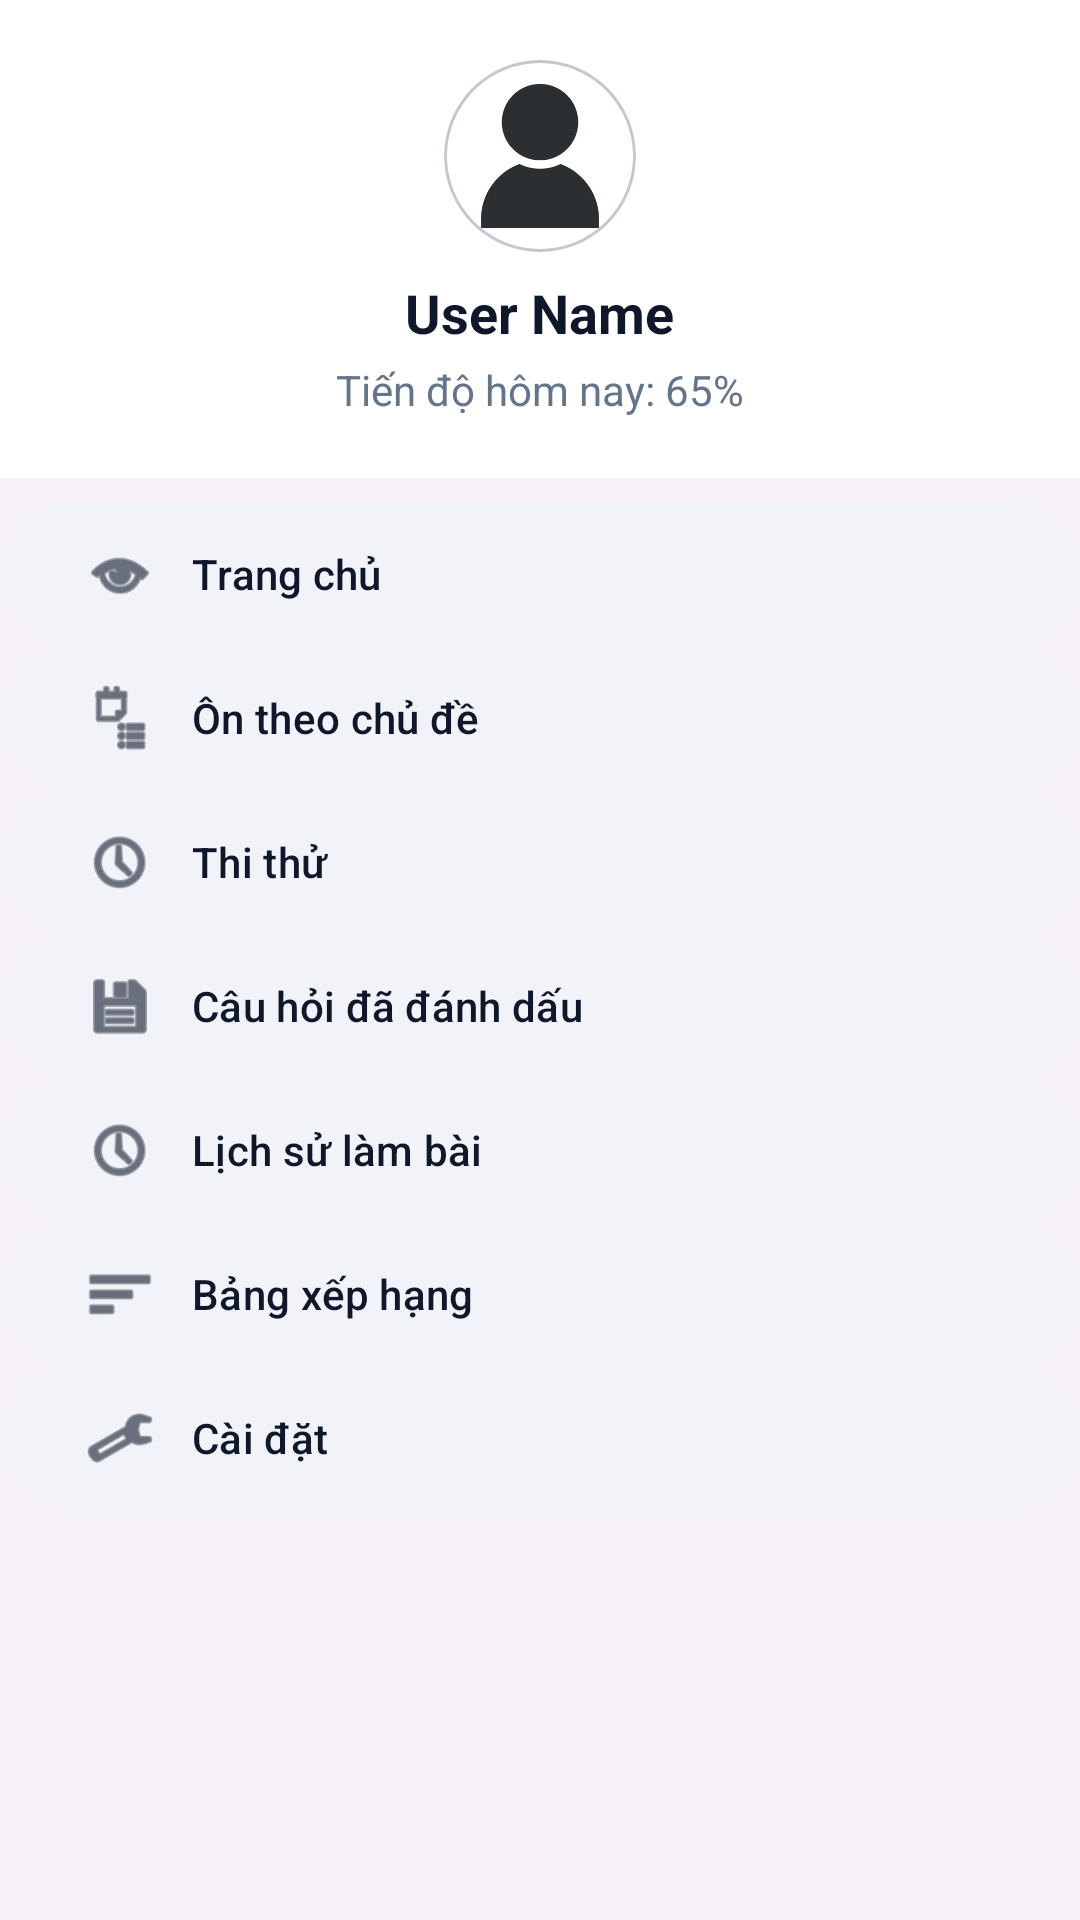

This screen was rendered from an Android layout file. Write that file and the resources it references.
<!-- AndroidManifest.xml: application theme Theme.Final -->
<!-- res/layout/drawer_navigation.xml -->
<?xml version="1.0" encoding="utf-8"?>
<com.google.android.material.navigation.NavigationView xmlns:android="http://schemas.android.com/apk/res/android"
    xmlns:app="http://schemas.android.com/apk/res-auto"
    android:id="@+id/nav_view"
    android:layout_width="wrap_content"
    android:layout_height="match_parent"
    android:layout_gravity="start"
    android:fitsSystemWindows="true"
    app:headerLayout="@layout/nav_header"
    app:menu="@menu/drawer_menu"
    app:itemIconTint="@color/color_text_primary"
    app:itemTextColor="@color/color_text_primary"
    app:itemBackground="@drawable/bg_chip"
    app:itemRippleColor="@color/ripple_primary" />
<!-- res/layout/nav_header.xml (included above) -->
<?xml version="1.0" encoding="utf-8"?>
<LinearLayout xmlns:android="http://schemas.android.com/apk/res/android"
    xmlns:app="http://schemas.android.com/apk/res-auto"
    android:layout_width="match_parent"
    android:layout_height="wrap_content"
    android:orientation="vertical"
    android:padding="@dimen/spacing_page_horizontal"
    android:background="@color/color_surface"
    android:paddingTop="@dimen/spacing_section_vertical"
    android:paddingBottom="@dimen/spacing_large">

    <com.google.android.material.card.MaterialCardView
        android:layout_width="64dp"
        android:layout_height="64dp"
        android:layout_gravity="center_horizontal"
        android:layout_marginBottom="@dimen/spacing_medium"
        app:cardCornerRadius="@dimen/radius_avatar"
        app:cardElevation="0dp"
        app:cardBackgroundColor="@color/color_primary">

        <ImageView
            android:layout_width="match_parent"
            android:layout_height="match_parent"
            android:src="@drawable/ic_user"
            android:scaleType="centerCrop"
            android:contentDescription="@string/nav_dashboard" />
    </com.google.android.material.card.MaterialCardView>

    <TextView
        android:id="@+id/nav_header_name"
        android:layout_width="wrap_content"
        android:layout_height="wrap_content"
        android:layout_gravity="center_horizontal"
        android:text="User Name"
        android:textColor="@color/color_text_primary"
        android:textSize="18sp"
        android:textStyle="bold"
        android:layout_marginBottom="@dimen/spacing_small" />

    <TextView
        android:id="@+id/nav_header_subtitle"
        android:layout_width="wrap_content"
        android:layout_height="wrap_content"
        android:layout_gravity="center_horizontal"
        android:text="Tiến độ hôm nay: 65%"
        android:textColor="@color/color_text_secondary"
        android:textSize="14sp" />
</LinearLayout>
<!-- resources referenced by this layout -->
<resources>
  <color name="color_primary">#F97316</color>
  <color name="color_surface">#FFFFFF</color>
  <color name="color_text_primary">#0F172A</color>
  <color name="color_text_secondary">#64748B</color>
  <color name="ripple_primary">#33F97316</color>
  <dimen name="radius_avatar">999dp</dimen>
  <dimen name="spacing_large">16dp</dimen>
  <dimen name="spacing_medium">8dp</dimen>
  <dimen name="spacing_page_horizontal">20dp</dimen>
  <dimen name="spacing_section_vertical">24dp</dimen>
  <dimen name="spacing_small">4dp</dimen>
  <!-- drawable bg_chip (drawable) -->
  <?xml version="1.0" encoding="utf-8"?>
  <shape xmlns:android="http://schemas.android.com/apk/res/android"
      android:shape="rectangle">
      <solid android:color="@color/color_surface_soft" />
      <corners android:radius="@dimen/radius_chip" />
  </shape>
  <string name="nav_dashboard">Trang chủ</string>
  <style name="Theme.Final" parent="Base.Theme.Final" />
  <color name="color_surface_soft">#F1F3F8</color>
  <dimen name="radius_chip">999dp</dimen>
  <color name="color_primary_variant">#FB923C</color>
  <color name="color_on_primary">#FFFFFF</color>
  <color name="color_background">#F6F7FB</color>
  <color name="color_hero_bg">#0B1220</color>
  <style name="ButtonPrimary" parent="Widget.Material3.Button">
          <item name="android:background">@drawable/btn_primary_gradient</item>
          <item name="android:textColor">@color/color_on_primary</item>
          <item name="android:textSize">15sp</item>
          <item name="android:textStyle">bold</item>
          <item name="cornerRadius">@dimen/radius_button</item>
          <item name="android:paddingStart">@dimen/padding_medium</item>
          <item name="android:paddingEnd">@dimen/padding_medium</item>
          <item name="android:paddingTop">14dp</item>
          <item name="android:paddingBottom">14dp</item>
          <item name="android:minHeight">@dimen/button_height</item>
      </style>
  <style name="ButtonOutline" parent="Widget.Material3.Button.OutlinedButton">
          <item name="android:background">@drawable/btn_outline</item>
          <item name="android:textColor">@color/color_primary</item>
          <item name="android:textSize">15sp</item>
          <item name="cornerRadius">@dimen/radius_button</item>
          <item name="strokeColor">@color/color_outline</item>
          <item name="android:paddingStart">@dimen/padding_medium</item>
          <item name="android:paddingEnd">@dimen/padding_medium</item>
          <item name="android:paddingTop">14dp</item>
          <item name="android:paddingBottom">14dp</item>
      </style>
  <style name="ButtonSecondary" parent="Widget.Material3.Button.OutlinedButton">
          <item name="android:background">@drawable/btn_secondary</item>
          <item name="android:textColor">@color/color_on_primary</item>
          <item name="android:textSize">15sp</item>
          <item name="cornerRadius">@dimen/radius_button</item>
          <item name="android:paddingStart">@dimen/padding_medium</item>
          <item name="android:paddingEnd">@dimen/padding_medium</item>
          <item name="android:paddingTop">14dp</item>
          <item name="android:paddingBottom">14dp</item>
      </style>
  <dimen name="radius_button">20dp</dimen>
  <dimen name="padding_medium">16dp</dimen>
  <dimen name="button_height">48dp</dimen>
  <color name="color_outline">#E5E7EB</color>
  <color name="button_primary_disabled">#66F97316</color>
  <color name="button_primary_pressed">#EA580C</color>
  <color name="ripple_outline">#33111111</color>
  <color name="button_outline_stroke_disabled">#66F97316</color>
  <color name="button_outline_stroke">@color/color_primary</color>
  <color name="ripple_secondary">#33FB923C</color>
  <color name="button_secondary_disabled">#66FB923C</color>
  <color name="button_secondary_pressed">#F97316</color>
  <color name="button_secondary">@color/color_primary_variant</color>
</resources>
